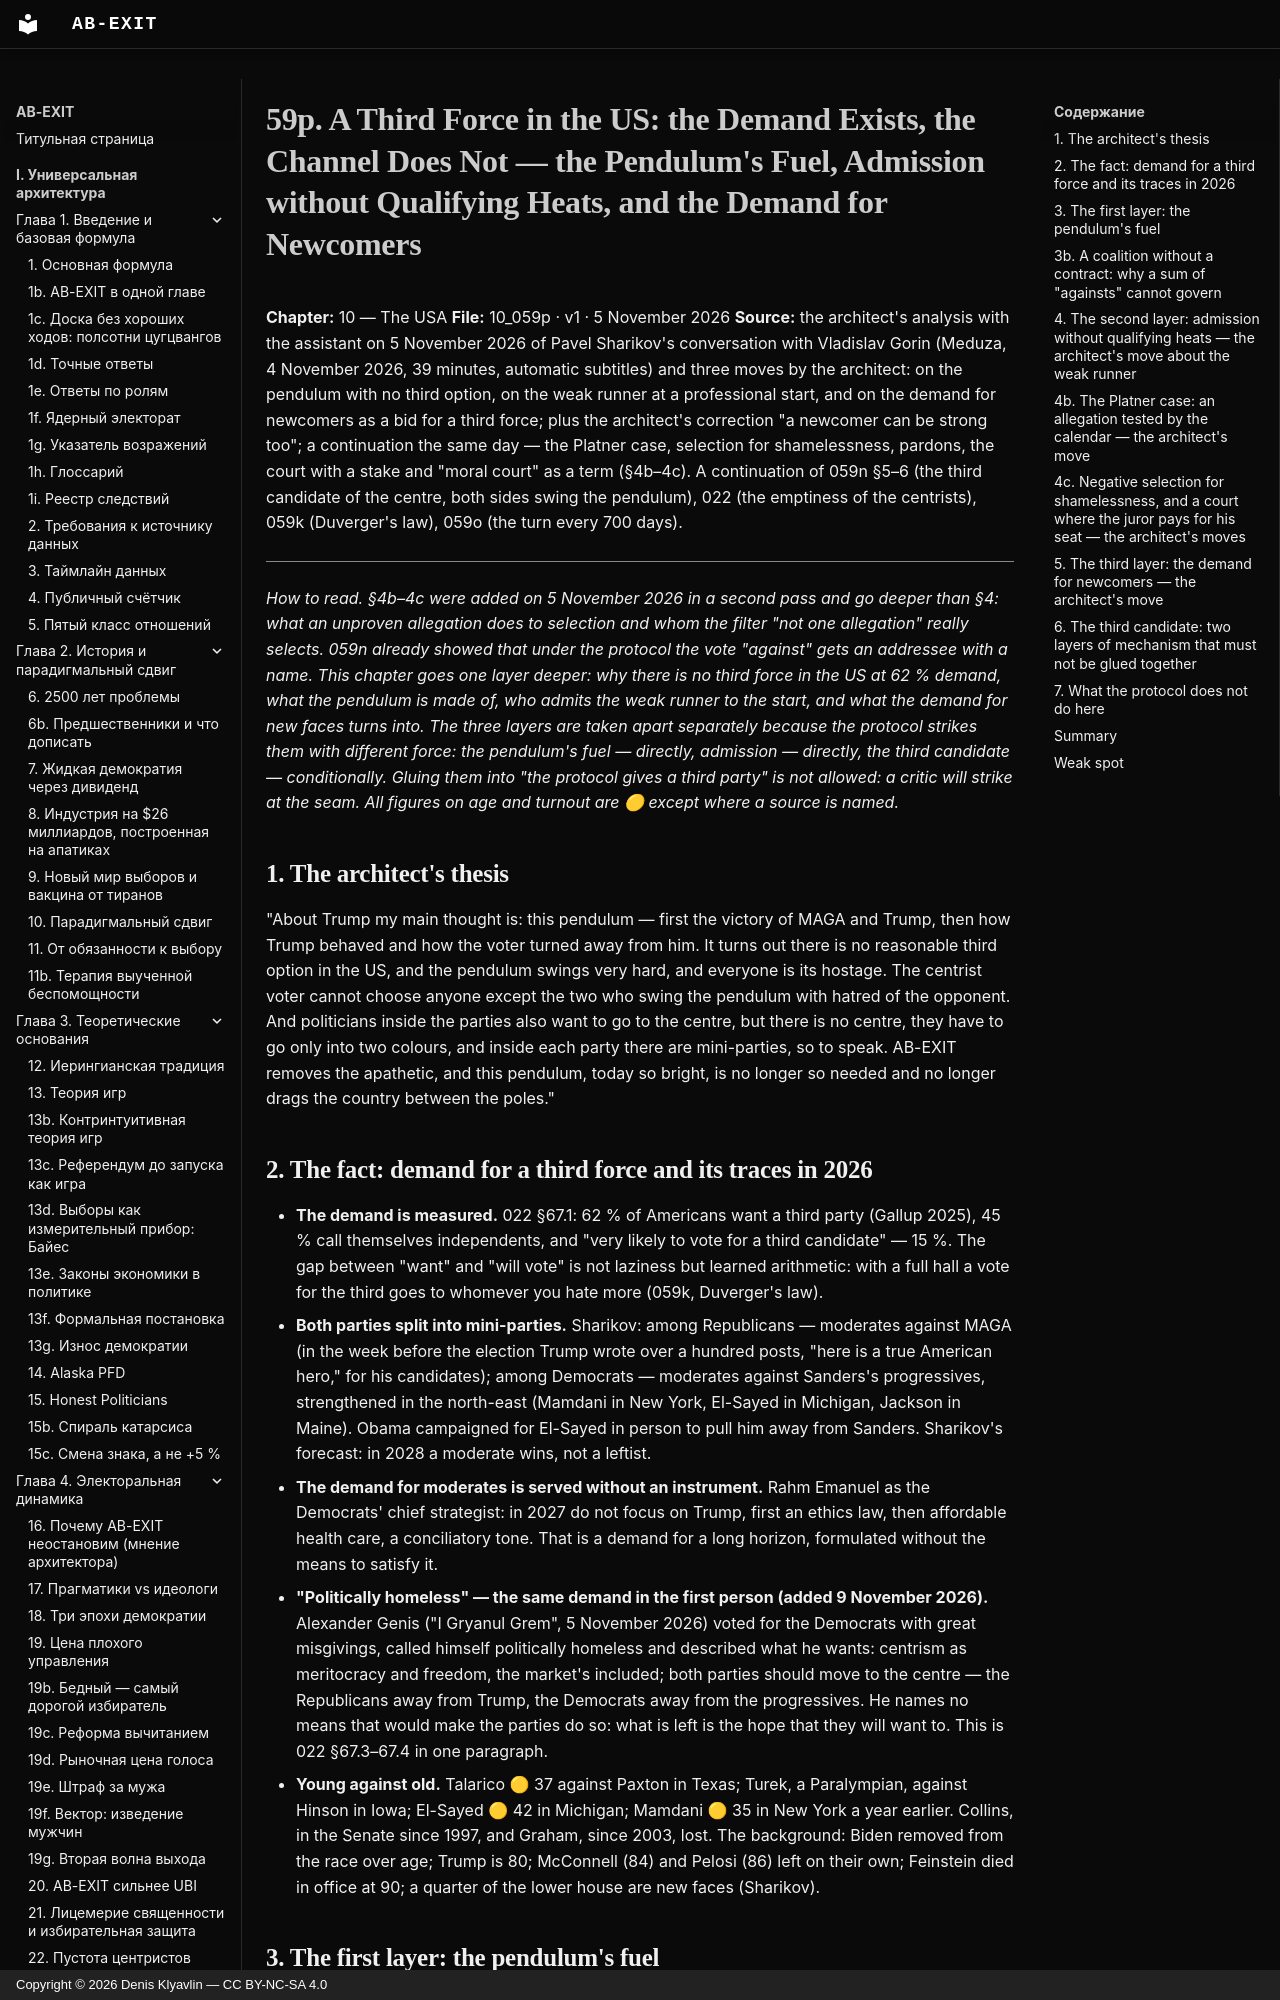

repository: Denis-Kliavlin/ab-exit · page: 10-usa/059p-third-force-demand.en/index.html · generator: mkdocs · copyright: Copyright © 2026 Denis Klyavlin — CC BY-NC-SA 4.0

# 59p. A Third Force in the US: the Demand Exists, the Channel Does Not — the Pendulum's Fuel, Admission without Qualifying Heats, and the Demand for Newcomers

**Chapter:** 10 — The USA
**File:** 10_059p · v1 · 5 November 2026
**Source:** the architect's analysis with the assistant on 5 November 2026 of Pavel Sharikov's conversation with Vladislav Gorin (Meduza, 4 November 2026, 39 minutes, automatic subtitles) and three moves by the architect: on the pendulum with no third option, on the weak runner at a professional start, and on the demand for newcomers as a bid for a third force; plus the architect's correction "a newcomer can be strong too"; a continuation the same day — the Platner case, selection for shamelessness, pardons, the court with a stake and "moral court" as a term (§4b–4c). A continuation of 059n §5–6 (the third candidate of the centre, both sides swing the pendulum), 022 (the emptiness of the centrists), 059k (Duverger's law), 059o (the turn every 700 days).

---

*How to read. §4b–4c were added on 5 November 2026 in a second pass and go deeper than §4: what an unproven allegation does to selection and whom the filter "not one allegation" really selects. 059n already showed that under the protocol the vote "against" gets an addressee with a name. This chapter goes one layer deeper: why there is no third force in the US at 62 % demand, what the pendulum is made of, who admits the weak runner to the start, and what the demand for new faces turns into. The three layers are taken apart separately because the protocol strikes them with different force: the pendulum's fuel — directly, admission — directly, the third candidate — conditionally. Gluing them into "the protocol gives a third party" is not allowed: a critic will strike at the seam. All figures on age and turnout are 🟡 except where a source is named.*

## 1. The architect's thesis

"About Trump my main thought is: this pendulum — first the victory of MAGA and Trump, then how Trump behaved and how the voter turned away from him. It turns out there is no reasonable third option in the US, and the pendulum swings very hard, and everyone is its hostage. The centrist voter cannot choose anyone except the two who swing the pendulum with hatred of the opponent. And politicians inside the parties also want to go to the centre, but there is no centre, they have to go only into two colours, and inside each party there are mini-parties, so to speak. AB-EXIT removes the apathetic, and this pendulum, today so bright, is no longer so needed and no longer drags the country between the poles."

## 2. The fact: demand for a third force and its traces in 2026

- **The demand is measured.** 022 §67.1: 62 % of Americans want a third party (Gallup 2025), 45 % call themselves independents, and "very likely to vote for a third candidate" — 15 %. The gap between "want" and "will vote" is not laziness but learned arithmetic: with a full hall a vote for the third goes to whomever you hate more (059k, Duverger's law).
- **Both parties split into mini-parties.** Sharikov: among Republicans — moderates against MAGA (in the week before the election Trump wrote over a hundred posts, "here is a true American hero," for his candidates); among Democrats — moderates against Sanders's progressives, strengthened in the north-east (Mamdani in New York, El-Sayed in Michigan, Jackson in Maine). Obama campaigned for El-Sayed in person to pull him away from Sanders. Sharikov's forecast: in 2028 a moderate wins, not a leftist.
- **The demand for moderates is served without an instrument.** Rahm Emanuel as the Democrats' chief strategist: in 2027 do not focus on Trump, first an ethics law, then affordable health care, a conciliatory tone. That is a demand for a long horizon, formulated without the means to satisfy it.
- **"Politically homeless" — the same demand in the first person (added 9 November 2026).** Alexander Genis ("I Gryanul Grem", 5 November 2026) voted for the Democrats with great misgivings, called himself politically homeless and described what he wants: centrism as meritocracy and freedom, the market's included; both parties should move to the centre — the Republicans away from Trump, the Democrats away from the progressives. He names no means that would make the parties do so: what is left is the hope that they will want to. This is 022 §67.3–67.4 in one paragraph.
- **Young against old.** Talarico 🟡 37 against Paxton in Texas; Turek, a Paralympian, against Hinson in Iowa; El-Sayed 🟡 42 in Michigan; Mamdani 🟡 35 in New York a year earlier. Collins, in the Senate since 1997, and Graham, since 2003, lost. The background: Biden removed from the race over age; Trump is 80; McConnell (84) and Pelosi (86) left on their own; Feinstein died in office at 90; a quarter of the lower house are new faces (Sharikov).
